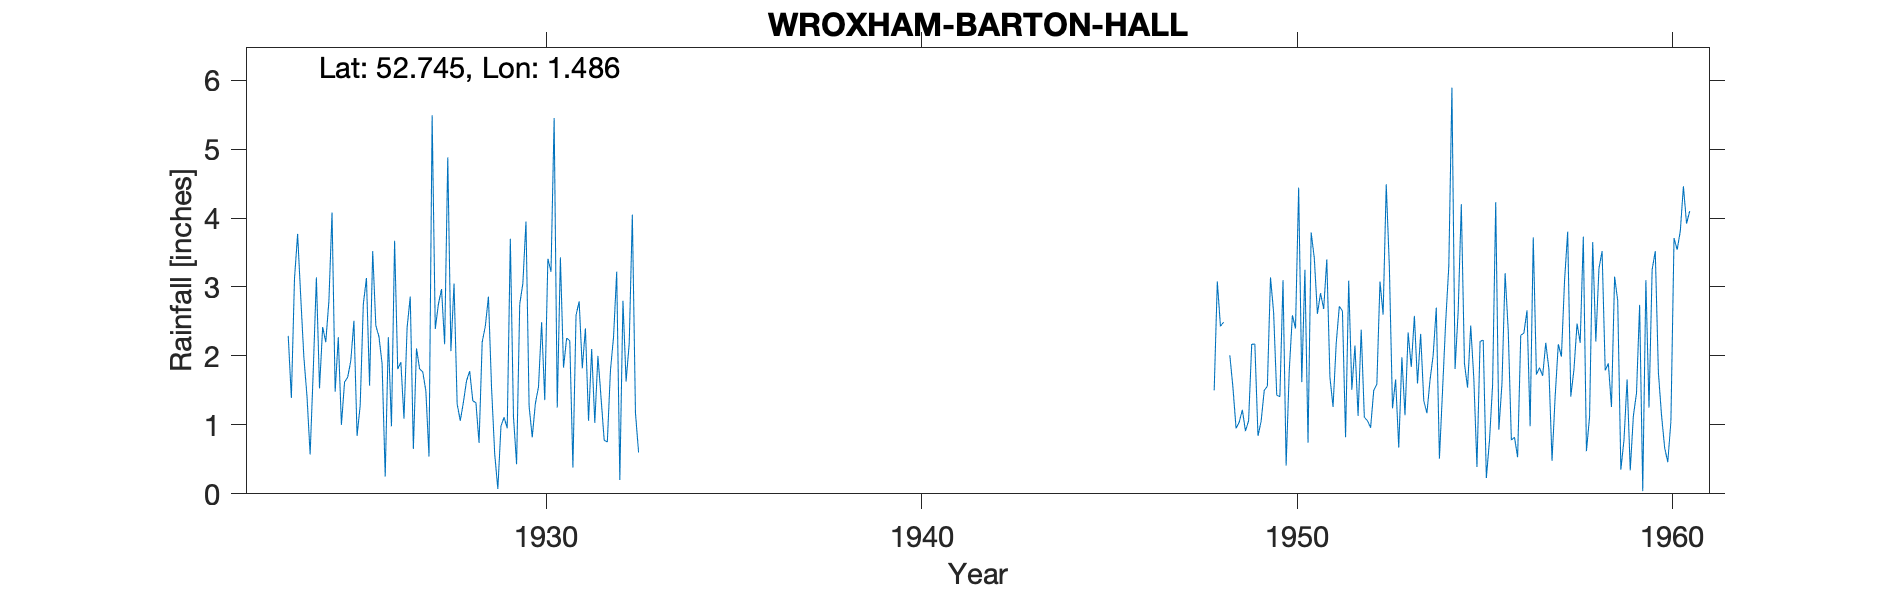

The file beside this chart, header and first rows:
WROXHAM-BARTON-HALL, , , , , , , , , , , , , , , , , , , , , , , 
Grid ref, TG354221, Long, 1.486, Lat, 52.75, Elevation, 25, ft, , , , , , , , , , , , , , , 
Station no, 1432, , , , , , , , , , , , , , , , , , , , , , 
, 1920, 1921, 1922, 1923, 1924, 1925, 1926, 1927, 1928, 1929, 1930, 1931, 1932, 1933, 1934, 1935, 1936, 1937, 1938, 1939, 1940, 1941, 1942
January, , , , , 1.98, 1, 2.28, 2.11, 3.05, 1.53, 1.27, 2.26, 0.78, , , , , , , , , , 
February, , , , , 1.41, 1.62, 1.89, 1.81, 1.3, 0.58, 0.82, 2.22, 0.75, , , , , , , , , , 
March, , , , , 0.57, 1.69, 0.25, 1.77, 1.06, 0.07, 1.31, 0.38, 1.79, , , , , , , , , , 
April, , , , , 1.79, 1.93, 2.27, 1.49, 1.33, 0.98, 1.55, 2.59, 2.28, , , , , , , , , , 
May, , , , , 3.14, 2.51, 0.98, 0.54, 1.64, 1.11, 2.49, 2.79, 3.22, , , , , , , , , , 
June, , , , , 1.53, 0.84, 3.67, 5.49, 1.78, 0.95, 1.36, 1.82, 0.2, , , , , , , , , , 
July, , , , , 2.42, 1.28, 1.81, 2.39, 1.35, 3.7, 3.41, 2.4, 2.8, , , , , , , , , , 
August, , , , 2.29, 2.2, 2.75, 1.91, 2.75, 1.32, 1.12, 3.22, 1.06, 1.63, , , , , , , , , , 
September, , , , 1.39, 2.8, 3.13, 1.09, 2.97, 0.74, 0.43, 5.45, 2.1, 2.18, , , , , , , , , , 
October, , , , 3.12, 4.08, 1.57, 2.41, 2.17, 2.2, 2.75, 1.25, 1.03, 4.05, , , , , , , , , , 
November, , , , 3.77, 1.48, 3.52, 2.86, 4.88, 2.43, 3.05, 3.43, 2, 1.17, , , , , , , , , , 
December, , , , 2.85, 2.27, 2.44, 0.65, 2.07, 2.86, 3.95, 1.83, 1.39, 0.6, , , , , , , , , , 
Total, , , , , 25.67, 24.28, 22.07, 30.44, 21.06, 20.22, 27.39, 22.04, 21.45, , , , , , , , , , 
1948 Mar Aug estimated, , , , , , , , , , , , , , , , , , , , , , , 
